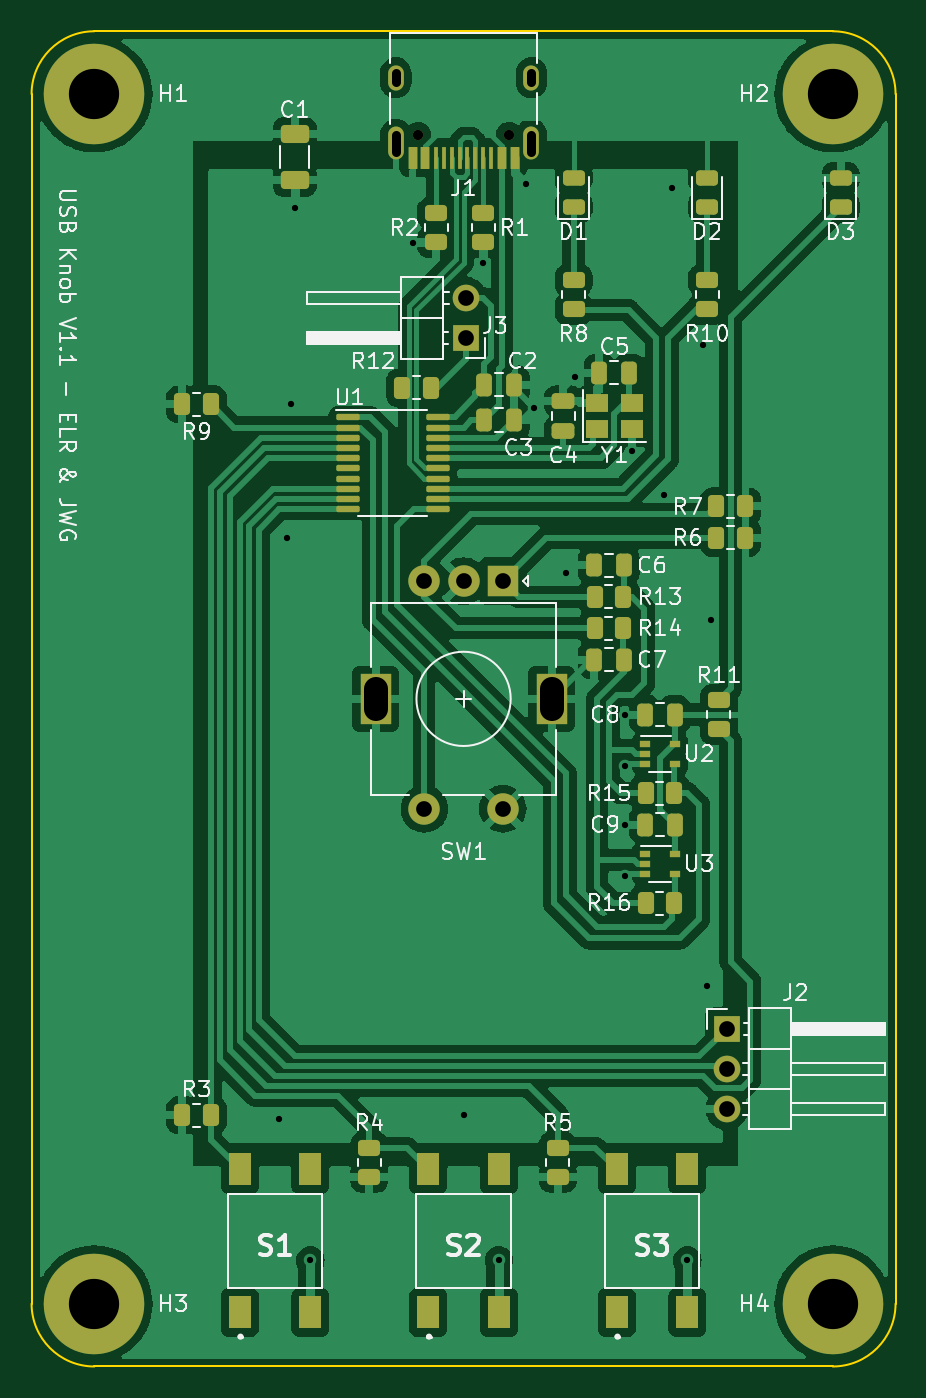
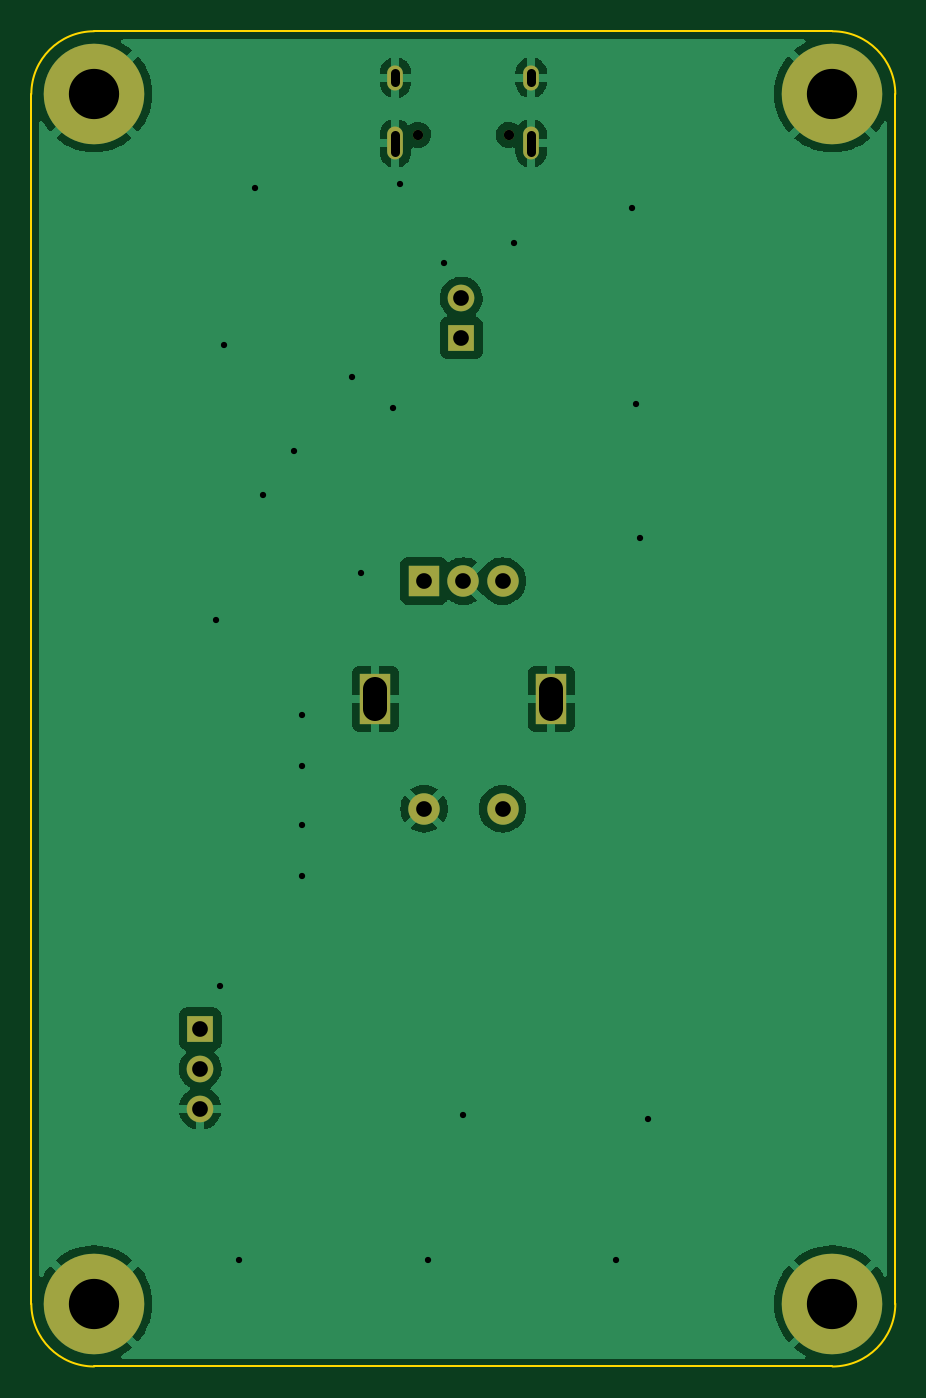
Circuit board: 11 layer files. Board 55.0 x 85.0 mm.
- bottom_copper: USB_Knob-B_Cu.gbl (49217 bytes)
- bottom_mask: USB_Knob-B_Mask.gbs (1451 bytes)
- paste: USB_Knob-B_Paste.gbp (455 bytes)
- bottom_silk: USB_Knob-B_Silkscreen.gbo (1454 bytes)
- outline: USB_Knob-Edge_Cuts.gm1 (995 bytes)
- top_copper: USB_Knob-F_Cu.gtl (165988 bytes)
- top_mask: USB_Knob-F_Mask.gts (6963 bytes)
- paste: USB_Knob-F_Paste.gtp (5974 bytes)
- top_silk: USB_Knob-F_Silkscreen.gto (50647 bytes)
- drill: USB_Knob-NPTH.drl (368 bytes)
- drill: USB_Knob-PTH.drl (1336 bytes)

=== bottom_copper: USB_Knob-B_Cu.gbl (49217 bytes, source omitted) ===
=== bottom_mask: USB_Knob-B_Mask.gbs ===
%TF.GenerationSoftware,KiCad,Pcbnew,(6.0.5)*%
%TF.CreationDate,2024-07-23T11:02:46+02:00*%
%TF.ProjectId,USB_Knob,5553425f-4b6e-46f6-922e-6b696361645f,rev?*%
%TF.SameCoordinates,Original*%
%TF.FileFunction,Soldermask,Bot*%
%TF.FilePolarity,Negative*%
%FSLAX46Y46*%
G04 Gerber Fmt 4.6, Leading zero omitted, Abs format (unit mm)*
G04 Created by KiCad (PCBNEW (6.0.5)) date 2024-07-23 11:02:46*
%MOMM*%
%LPD*%
G01*
G04 APERTURE LIST*
%ADD10R,1.700000X1.700000*%
%ADD11O,1.700000X1.700000*%
%ADD12C,6.400000*%
%ADD13C,0.650000*%
%ADD14O,1.000000X2.100000*%
%ADD15O,1.000000X1.600000*%
%ADD16R,2.000000X2.000000*%
%ADD17C,2.000000*%
%ADD18R,2.000000X3.200000*%
G04 APERTURE END LIST*
D10*
%TO.C,J3*%
X149625000Y-80525000D03*
D11*
X149625000Y-77985000D03*
%TD*%
D10*
%TO.C,J2*%
X166250000Y-124500000D03*
D11*
X166250000Y-127040000D03*
X166250000Y-129580000D03*
%TD*%
D12*
%TO.C,H2*%
X173000000Y-65000000D03*
%TD*%
%TO.C,H1*%
X126000000Y-65000000D03*
%TD*%
%TO.C,H4*%
X173000000Y-142000000D03*
%TD*%
D13*
%TO.C,J1*%
X146610000Y-67600000D03*
X152390000Y-67600000D03*
D14*
X153820000Y-68130000D03*
D15*
X153820000Y-63950000D03*
X145180000Y-63950000D03*
D14*
X145180000Y-68130000D03*
%TD*%
D12*
%TO.C,H3*%
X126000000Y-142000000D03*
%TD*%
D16*
%TO.C,SW1*%
X152000000Y-96000000D03*
D17*
X147000000Y-96000000D03*
X149500000Y-96000000D03*
D18*
X155100000Y-103500000D03*
X143900000Y-103500000D03*
D17*
X147000000Y-110500000D03*
X152000000Y-110500000D03*
%TD*%
M02*

=== paste: USB_Knob-B_Paste.gbp ===
%TF.GenerationSoftware,KiCad,Pcbnew,(6.0.5)*%
%TF.CreationDate,2024-07-23T11:02:46+02:00*%
%TF.ProjectId,USB_Knob,5553425f-4b6e-46f6-922e-6b696361645f,rev?*%
%TF.SameCoordinates,Original*%
%TF.FileFunction,Paste,Bot*%
%TF.FilePolarity,Positive*%
%FSLAX46Y46*%
G04 Gerber Fmt 4.6, Leading zero omitted, Abs format (unit mm)*
G04 Created by KiCad (PCBNEW (6.0.5)) date 2024-07-23 11:02:46*
%MOMM*%
%LPD*%
G01*
G04 APERTURE LIST*
G04 APERTURE END LIST*
M02*

=== bottom_silk: USB_Knob-B_Silkscreen.gbo ===
%TF.GenerationSoftware,KiCad,Pcbnew,(6.0.5)*%
%TF.CreationDate,2024-07-23T11:02:46+02:00*%
%TF.ProjectId,USB_Knob,5553425f-4b6e-46f6-922e-6b696361645f,rev?*%
%TF.SameCoordinates,Original*%
%TF.FileFunction,Legend,Bot*%
%TF.FilePolarity,Positive*%
%FSLAX46Y46*%
G04 Gerber Fmt 4.6, Leading zero omitted, Abs format (unit mm)*
G04 Created by KiCad (PCBNEW (6.0.5)) date 2024-07-23 11:02:46*
%MOMM*%
%LPD*%
G01*
G04 APERTURE LIST*
%ADD10R,1.700000X1.700000*%
%ADD11O,1.700000X1.700000*%
%ADD12C,6.400000*%
%ADD13C,0.650000*%
%ADD14O,1.000000X2.100000*%
%ADD15O,1.000000X1.600000*%
%ADD16R,2.000000X2.000000*%
%ADD17C,2.000000*%
%ADD18R,2.000000X3.200000*%
G04 APERTURE END LIST*
%LPC*%
D10*
%TO.C,J3*%
X149625000Y-80525000D03*
D11*
X149625000Y-77985000D03*
%TD*%
D10*
%TO.C,J2*%
X166250000Y-124500000D03*
D11*
X166250000Y-127040000D03*
X166250000Y-129580000D03*
%TD*%
D12*
%TO.C,H2*%
X173000000Y-65000000D03*
%TD*%
%TO.C,H1*%
X126000000Y-65000000D03*
%TD*%
%TO.C,H4*%
X173000000Y-142000000D03*
%TD*%
D13*
%TO.C,J1*%
X146610000Y-67600000D03*
X152390000Y-67600000D03*
D14*
X153820000Y-68130000D03*
D15*
X153820000Y-63950000D03*
X145180000Y-63950000D03*
D14*
X145180000Y-68130000D03*
%TD*%
D12*
%TO.C,H3*%
X126000000Y-142000000D03*
%TD*%
D16*
%TO.C,SW1*%
X152000000Y-96000000D03*
D17*
X147000000Y-96000000D03*
X149500000Y-96000000D03*
D18*
X155100000Y-103500000D03*
X143900000Y-103500000D03*
D17*
X147000000Y-110500000D03*
X152000000Y-110500000D03*
%TD*%
M02*

=== outline: USB_Knob-Edge_Cuts.gm1 ===
%TF.GenerationSoftware,KiCad,Pcbnew,(6.0.5)*%
%TF.CreationDate,2024-07-23T11:02:46+02:00*%
%TF.ProjectId,USB_Knob,5553425f-4b6e-46f6-922e-6b696361645f,rev?*%
%TF.SameCoordinates,Original*%
%TF.FileFunction,Profile,NP*%
%FSLAX46Y46*%
G04 Gerber Fmt 4.6, Leading zero omitted, Abs format (unit mm)*
G04 Created by KiCad (PCBNEW (6.0.5)) date 2024-07-23 11:02:46*
%MOMM*%
%LPD*%
G01*
G04 APERTURE LIST*
%TA.AperFunction,Profile*%
%ADD10C,0.100000*%
%TD*%
G04 APERTURE END LIST*
D10*
X173000000Y-146000000D02*
G75*
G03*
X177000000Y-142000000I0J4000000D01*
G01*
X173000000Y-61000000D02*
X126000000Y-61000000D01*
X122000000Y-65000000D02*
X122000000Y-142000000D01*
X126000000Y-61000000D02*
G75*
G03*
X122000000Y-65000000I0J-4000000D01*
G01*
X177000000Y-142000000D02*
X177000000Y-65000000D01*
X122000000Y-142000000D02*
G75*
G03*
X126000000Y-146000000I4000000J0D01*
G01*
X126000000Y-146000000D02*
X173000000Y-146000000D01*
X177000000Y-65000000D02*
G75*
G03*
X173000000Y-61000000I-4000000J0D01*
G01*
M02*

=== top_copper: USB_Knob-F_Cu.gtl (165988 bytes, source omitted) ===
=== top_mask: USB_Knob-F_Mask.gts (6963 bytes, source omitted) ===
=== paste: USB_Knob-F_Paste.gtp ===
%TF.GenerationSoftware,KiCad,Pcbnew,(6.0.5)*%
%TF.CreationDate,2024-07-23T11:02:46+02:00*%
%TF.ProjectId,USB_Knob,5553425f-4b6e-46f6-922e-6b696361645f,rev?*%
%TF.SameCoordinates,Original*%
%TF.FileFunction,Paste,Top*%
%TF.FilePolarity,Positive*%
%FSLAX46Y46*%
G04 Gerber Fmt 4.6, Leading zero omitted, Abs format (unit mm)*
G04 Created by KiCad (PCBNEW (6.0.5)) date 2024-07-23 11:02:46*
%MOMM*%
%LPD*%
G01*
G04 APERTURE LIST*
G04 Aperture macros list*
%AMRoundRect*
0 Rectangle with rounded corners*
0 $1 Rounding radius*
0 $2 $3 $4 $5 $6 $7 $8 $9 X,Y pos of 4 corners*
0 Add a 4 corners polygon primitive as box body*
4,1,4,$2,$3,$4,$5,$6,$7,$8,$9,$2,$3,0*
0 Add four circle primitives for the rounded corners*
1,1,$1+$1,$2,$3*
1,1,$1+$1,$4,$5*
1,1,$1+$1,$6,$7*
1,1,$1+$1,$8,$9*
0 Add four rect primitives between the rounded corners*
20,1,$1+$1,$2,$3,$4,$5,0*
20,1,$1+$1,$4,$5,$6,$7,0*
20,1,$1+$1,$6,$7,$8,$9,0*
20,1,$1+$1,$8,$9,$2,$3,0*%
G04 Aperture macros list end*
%ADD10RoundRect,0.250000X0.262500X0.450000X-0.262500X0.450000X-0.262500X-0.450000X0.262500X-0.450000X0*%
%ADD11RoundRect,0.250000X-0.262500X-0.450000X0.262500X-0.450000X0.262500X0.450000X-0.262500X0.450000X0*%
%ADD12R,1.400000X1.200000*%
%ADD13R,1.400000X2.100000*%
%ADD14RoundRect,0.250000X-0.250000X-0.475000X0.250000X-0.475000X0.250000X0.475000X-0.250000X0.475000X0*%
%ADD15RoundRect,0.250000X-0.450000X0.262500X-0.450000X-0.262500X0.450000X-0.262500X0.450000X0.262500X0*%
%ADD16R,0.650000X0.400000*%
%ADD17RoundRect,0.250000X0.450000X-0.262500X0.450000X0.262500X-0.450000X0.262500X-0.450000X-0.262500X0*%
%ADD18RoundRect,0.250000X0.250000X0.475000X-0.250000X0.475000X-0.250000X-0.475000X0.250000X-0.475000X0*%
%ADD19RoundRect,0.243750X0.456250X-0.243750X0.456250X0.243750X-0.456250X0.243750X-0.456250X-0.243750X0*%
%ADD20R,0.600000X1.450000*%
%ADD21R,0.300000X1.450000*%
%ADD22RoundRect,0.250000X-0.650000X0.325000X-0.650000X-0.325000X0.650000X-0.325000X0.650000X0.325000X0*%
%ADD23RoundRect,0.100000X-0.637500X-0.100000X0.637500X-0.100000X0.637500X0.100000X-0.637500X0.100000X0*%
%ADD24RoundRect,0.250000X-0.475000X0.250000X-0.475000X-0.250000X0.475000X-0.250000X0.475000X0.250000X0*%
G04 APERTURE END LIST*
D10*
%TO.C,R13*%
X159662500Y-97000000D03*
X157837500Y-97000000D03*
%TD*%
D11*
%TO.C,R6*%
X165587500Y-93250000D03*
X167412500Y-93250000D03*
%TD*%
D12*
%TO.C,Y1*%
X158000000Y-86350000D03*
X160200000Y-86350000D03*
X160200000Y-84650000D03*
X158000000Y-84650000D03*
%TD*%
D13*
%TO.C,S1*%
X135250000Y-142550000D03*
X135250000Y-133450000D03*
X139750000Y-142550000D03*
X139750000Y-133450000D03*
%TD*%
D14*
%TO.C,C7*%
X157800000Y-101000000D03*
X159700000Y-101000000D03*
%TD*%
D10*
%TO.C,R9*%
X133412500Y-84750000D03*
X131587500Y-84750000D03*
%TD*%
D13*
%TO.C,S2*%
X147250000Y-142550000D03*
X147250000Y-133450000D03*
X151750000Y-142550000D03*
X151750000Y-133450000D03*
%TD*%
D15*
%TO.C,R2*%
X147750000Y-72587500D03*
X147750000Y-74412500D03*
%TD*%
D16*
%TO.C,U3*%
X161050000Y-113350000D03*
X161050000Y-114000000D03*
X161050000Y-114650000D03*
X162950000Y-114650000D03*
X162950000Y-113350000D03*
%TD*%
D14*
%TO.C,C9*%
X161050000Y-111500000D03*
X162950000Y-111500000D03*
%TD*%
%TO.C,C8*%
X161050000Y-104500000D03*
X162950000Y-104500000D03*
%TD*%
D17*
%TO.C,R11*%
X165750000Y-105412500D03*
X165750000Y-103587500D03*
%TD*%
%TO.C,R10*%
X165000000Y-78662500D03*
X165000000Y-76837500D03*
%TD*%
D18*
%TO.C,C3*%
X152700000Y-85750000D03*
X150800000Y-85750000D03*
%TD*%
D14*
%TO.C,C6*%
X157800000Y-95000000D03*
X159700000Y-95000000D03*
%TD*%
D17*
%TO.C,R8*%
X156500000Y-78662500D03*
X156500000Y-76837500D03*
%TD*%
D19*
%TO.C,D2*%
X165000000Y-72187500D03*
X165000000Y-70312500D03*
%TD*%
%TO.C,D3*%
X173500000Y-72187500D03*
X173500000Y-70312500D03*
%TD*%
D20*
%TO.C,J1*%
X152750000Y-69045000D03*
X151950000Y-69045000D03*
D21*
X150750000Y-69045000D03*
X149750000Y-69045000D03*
X149250000Y-69045000D03*
X148250000Y-69045000D03*
D20*
X147050000Y-69045000D03*
X146250000Y-69045000D03*
X146250000Y-69045000D03*
X147050000Y-69045000D03*
D21*
X147750000Y-69045000D03*
X148750000Y-69045000D03*
X150250000Y-69045000D03*
X151250000Y-69045000D03*
D20*
X151950000Y-69045000D03*
X152750000Y-69045000D03*
%TD*%
D10*
%TO.C,R15*%
X162912500Y-109500000D03*
X161087500Y-109500000D03*
%TD*%
%TO.C,R16*%
X162912500Y-116500000D03*
X161087500Y-116500000D03*
%TD*%
D11*
%TO.C,R7*%
X165587500Y-91250000D03*
X167412500Y-91250000D03*
%TD*%
%TO.C,R12*%
X145575000Y-83700000D03*
X147400000Y-83700000D03*
%TD*%
D17*
%TO.C,R4*%
X143500000Y-133912500D03*
X143500000Y-132087500D03*
%TD*%
D15*
%TO.C,R1*%
X150750000Y-72587500D03*
X150750000Y-74412500D03*
%TD*%
D10*
%TO.C,R14*%
X159662500Y-99000000D03*
X157837500Y-99000000D03*
%TD*%
D17*
%TO.C,R5*%
X155500000Y-133912500D03*
X155500000Y-132087500D03*
%TD*%
D22*
%TO.C,C1*%
X138750000Y-67525000D03*
X138750000Y-70475000D03*
%TD*%
D14*
%TO.C,C5*%
X158150000Y-82750000D03*
X160050000Y-82750000D03*
%TD*%
D19*
%TO.C,D1*%
X156500000Y-72187500D03*
X156500000Y-70312500D03*
%TD*%
D11*
%TO.C,R3*%
X131587500Y-130000000D03*
X133412500Y-130000000D03*
%TD*%
D23*
%TO.C,U1*%
X142137500Y-85575000D03*
X142137500Y-86225000D03*
X142137500Y-86875000D03*
X142137500Y-87525000D03*
X142137500Y-88175000D03*
X142137500Y-88825000D03*
X142137500Y-89475000D03*
X142137500Y-90125000D03*
X142137500Y-90775000D03*
X142137500Y-91425000D03*
X147862500Y-91425000D03*
X147862500Y-90775000D03*
X147862500Y-90125000D03*
X147862500Y-89475000D03*
X147862500Y-88825000D03*
X147862500Y-88175000D03*
X147862500Y-87525000D03*
X147862500Y-86875000D03*
X147862500Y-86225000D03*
X147862500Y-85575000D03*
%TD*%
D13*
%TO.C,S3*%
X159250000Y-142550000D03*
X159250000Y-133450000D03*
X163750000Y-142550000D03*
X163750000Y-133450000D03*
%TD*%
D16*
%TO.C,U2*%
X161050000Y-106350000D03*
X161050000Y-107000000D03*
X161050000Y-107650000D03*
X162950000Y-107650000D03*
X162950000Y-106350000D03*
%TD*%
D24*
%TO.C,C4*%
X155850000Y-84550000D03*
X155850000Y-86450000D03*
%TD*%
D14*
%TO.C,C2*%
X150800000Y-83500000D03*
X152700000Y-83500000D03*
%TD*%
M02*

=== top_silk: USB_Knob-F_Silkscreen.gto (50647 bytes, source omitted) ===
=== drill: USB_Knob-NPTH.drl ===
M48
; DRILL file {KiCad (6.0.5)} date Tue Jul 23 11:03:08 2024
; FORMAT={-:-/ absolute / metric / decimal}
; #@! TF.CreationDate,2024-07-23T11:03:08+02:00
; #@! TF.GenerationSoftware,Kicad,Pcbnew,(6.0.5)
; #@! TF.FileFunction,NonPlated,1,2,NPTH
FMAT,2
METRIC
; #@! TA.AperFunction,NonPlated,NPTH,ComponentDrill
T1C0.650
%
G90
G05
T1
X146.61Y-67.6
X152.39Y-67.6
T0
M30

=== drill: USB_Knob-PTH.drl ===
M48
; DRILL file {KiCad (6.0.5)} date Tue Jul 23 11:03:08 2024
; FORMAT={-:-/ absolute / metric / decimal}
; #@! TF.CreationDate,2024-07-23T11:03:08+02:00
; #@! TF.GenerationSoftware,Kicad,Pcbnew,(6.0.5)
; #@! TF.FileFunction,Plated,1,2,PTH
FMAT,2
METRIC
; #@! TA.AperFunction,Plated,PTH,ViaDrill
T1C0.400
; #@! TA.AperFunction,Plated,PTH,ComponentDrill
T2C0.600
; #@! TA.AperFunction,Plated,PTH,ComponentDrill
T3C1.000
; #@! TA.AperFunction,Plated,PTH,ComponentDrill
T4C1.500
; #@! TA.AperFunction,Plated,PTH,ComponentDrill
T5C3.200
%
G90
G05
T1
X137.75Y-130.25
X138.25Y-93.25
X138.5Y-84.75
X138.75Y-72.25
X139.75Y-139.25
X146.25Y-74.5
X149.5Y-130.0
X150.75Y-75.75
X151.75Y-139.25
X153.5Y-70.75
X154.0Y-85.0
X156.0Y-95.5
X156.6Y-83.0
X159.75Y-104.5
X159.75Y-107.75
X159.75Y-111.5
X159.75Y-114.75
X160.25Y-87.75
X162.25Y-90.5
X162.75Y-71.0
X163.75Y-139.25
X164.75Y-81.0
X165.0Y-121.75
X165.25Y-98.5
T3
X147.0Y-96.0
X147.0Y-110.5
X149.5Y-96.0
X149.625Y-77.985
X149.625Y-80.525
X152.0Y-96.0
X152.0Y-110.5
X166.25Y-124.5
X166.25Y-127.04
X166.25Y-129.58
T5
X126.0Y-65.0
X126.0Y-142.0
X173.0Y-65.0
X173.0Y-142.0
T2
X145.18Y-64.25G85X145.18Y-63.65
G05
X145.18Y-68.68G85X145.18Y-67.58
G05
X153.82Y-64.25G85X153.82Y-63.65
G05
X153.82Y-68.68G85X153.82Y-67.58
G05
T4
X143.9Y-102.85G85X143.9Y-104.15
G05
X155.1Y-102.85G85X155.1Y-104.15
G05
T0
M30

